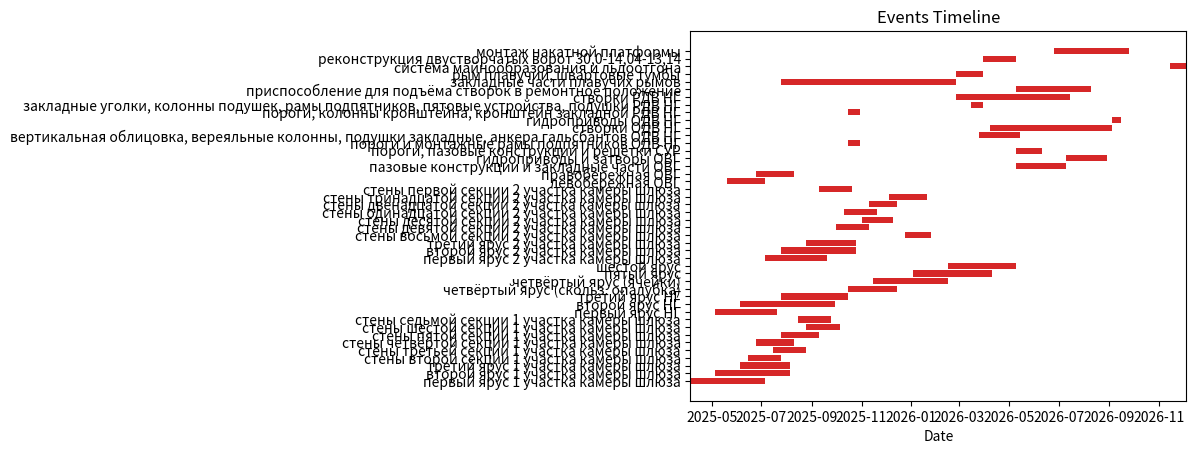

Reproduce this figure in Python.
import matplotlib.pyplot as plt
import numpy as np
from datetime import datetime


data = {
    'первый ярус 1 участка камеры шлюза': ('2025-04-05', '2025-07-05'),
    'второй ярус 1 участка камеры шлюза': ('2025-05-05', '2025-08-05'),
    'третий ярус 1 участка камеры шлюза': ('2025-06-05', '2025-08-05'),
    'стены второй секции 1 участка камеры шлюза': ('2025-06-15', '2025-07-25'),
    'стены третьей секции 1 участка камеры шлюза': ('2025-07-15', '2025-08-25'),
    'стены четвёртой секции 1 участка камеры шлюза': ('2025-06-25', '2025-08-10'),
    'стены пятой секции 1 участка камеры шлюза': ('2025-07-25', '2025-09-10'),
    'стены шестой секции 1 участка камеры шлюза': ('2025-08-25', '2025-10-05'),
    'стены седьмой секции 1 участка камеры шлюза': ('2025-08-15', '2025-09-25'),
    'первый ярус НГ': ('2025-05-05', '2025-07-20'),
    'второй ярус НГ': ('2025-06-05', '2025-09-30'),
    'третий ярус НГ': ('2025-07-25', '2025-10-15'),
    'четвёртый ярус (скольз. опалубка)': ('2025-10-15', '2025-12-15'),
    'четвёртый ярус (ячейки)': ('2025-11-15', '2026-02-15'),
    'пятый ярус': ('2026-01-03','2026-04-10'),
    'шестой ярус': ('2026-02-15', '2026-05-10'),
    'первый ярус 2 участка камеры шлюза': ('2025-07-05', '2025-09-20'),
    'второй ярус 2 участка камеры шлюза': ('2025-07-25', '2025-10-25'),
    'третий ярус 2 участка камеры шлюза': ('2025-08-25', '2025-10-25'),
    'стены восьмой секции 2 участка камеры шлюза': ('2025-12-25', '2026-01-25'),
    'стены девятой секции 2 участка камеры шлюза': ('2025-10-01', '2025-11-10'),
    'стены десятой секции 2 участка камеры шлюза': ('2025-11-01', '2025-12-10'),
    'стены одинадцатой секции 2 участка камеры шлюза': ('2025-10-10', '2025-11-20'),
    'стены двенадцатой секции 2 участка камеры шлюза': ('2025-11-10', '2025-12-15'),
    'стены тринадцатой секции 2 участка камеры шлюза': ('2025-12-05', '2026-01-20'),
    'стены первой секции 2 участка камеры шлюза': ('2025-09-10', '2025-10-20'),
    'левобережная ОВГ': ('2025-05-20', '2025-07-05'),
    'правобережная ОВГ': ('2025-06-25', '2025-08-10'),
    'пазовые конструкции и закладные части ОВГ': ('2026-05-10', '2026-07-10'),
    'гидроприводы и затворы ОВГ': ('2026-07-10', '2026-08-30'),
    'пороги, пазовые конструкции и решётки СУР': ('2026-05-10', '2026-06-10'),
    'пороги и монтажные рамы подпятников ОДВ НГ': ('2025-10-15', '2025-10-30'),
    'вертикальная облицовка, вереяльные колонны, подушки закладные, анкера гальсбантов ОДВ НГ': ('2026-03-25', '2026-05-15'),
    'створки ОДВ НГ': ('2026-04-08', '2026-09-05'),
    'гидроприводы ОДВ НГ': ('2026-09-05', '2026-09-15'),
    'пороги, колонны кронштейна, кронштейн закладной РДВ НГ': ('2025-10-15', '2025-10-30'),
    'закладные уголки, колонны подушек, рамы подпятников, пятовые устройства, подушки РДВ НГ': ('2026-03-15', '2026-03-30'),
    'створки РДВ НГ': ('2026-02-25', '2026-07-15'),
    'приспособление для подъёма створок в ремонтное положение': ('2026-05-10', '2026-08-10'),
    'закладные части плавучих рымов': ('2025-07-25', '2026-02-25'),
    'рым плавучий, швартовые тумбы': ('2026-02-25', '2026-03-30'),
    'система майнообразования и льдоотгона': ('2026-11-15', '2026-12-05'),
    'реконструкция двустворчатых ворот 30,0-14,04-13,14': ('2026-03-30', '2026-05-10'),
    'монтаж накатной платформы': ('2026-06-25', '2026-09-25')
}


def parse_date(date_str):
    return datetime.strptime(date_str, '%Y-%m-%d').date()

event_names = []
start_dates = []
end_dates = []

for event, dates in data.items():
    start_date, end_date = map(parse_date, dates)
    event_names.append(event)
    start_dates.append(start_date)
    end_dates.append(end_date)

fig, ax = plt.subplots()

width = 0.8

for i, event_name in enumerate(event_names):
    ax.broken_barh([(start_dates[i], end_dates[i] - start_dates[i])],
                   (i - width / 2, width),
                   facecolors=('tab:red'))

# Настройки графика
ax.set_yticks(range(len(event_names)))
ax.set_yticklabels(event_names)
ax.set_xlim(min(start_dates), max(end_dates))
ax.set_xlabel('Date')
ax.set_title('Events Timeline')

# Показать график
plt.show()